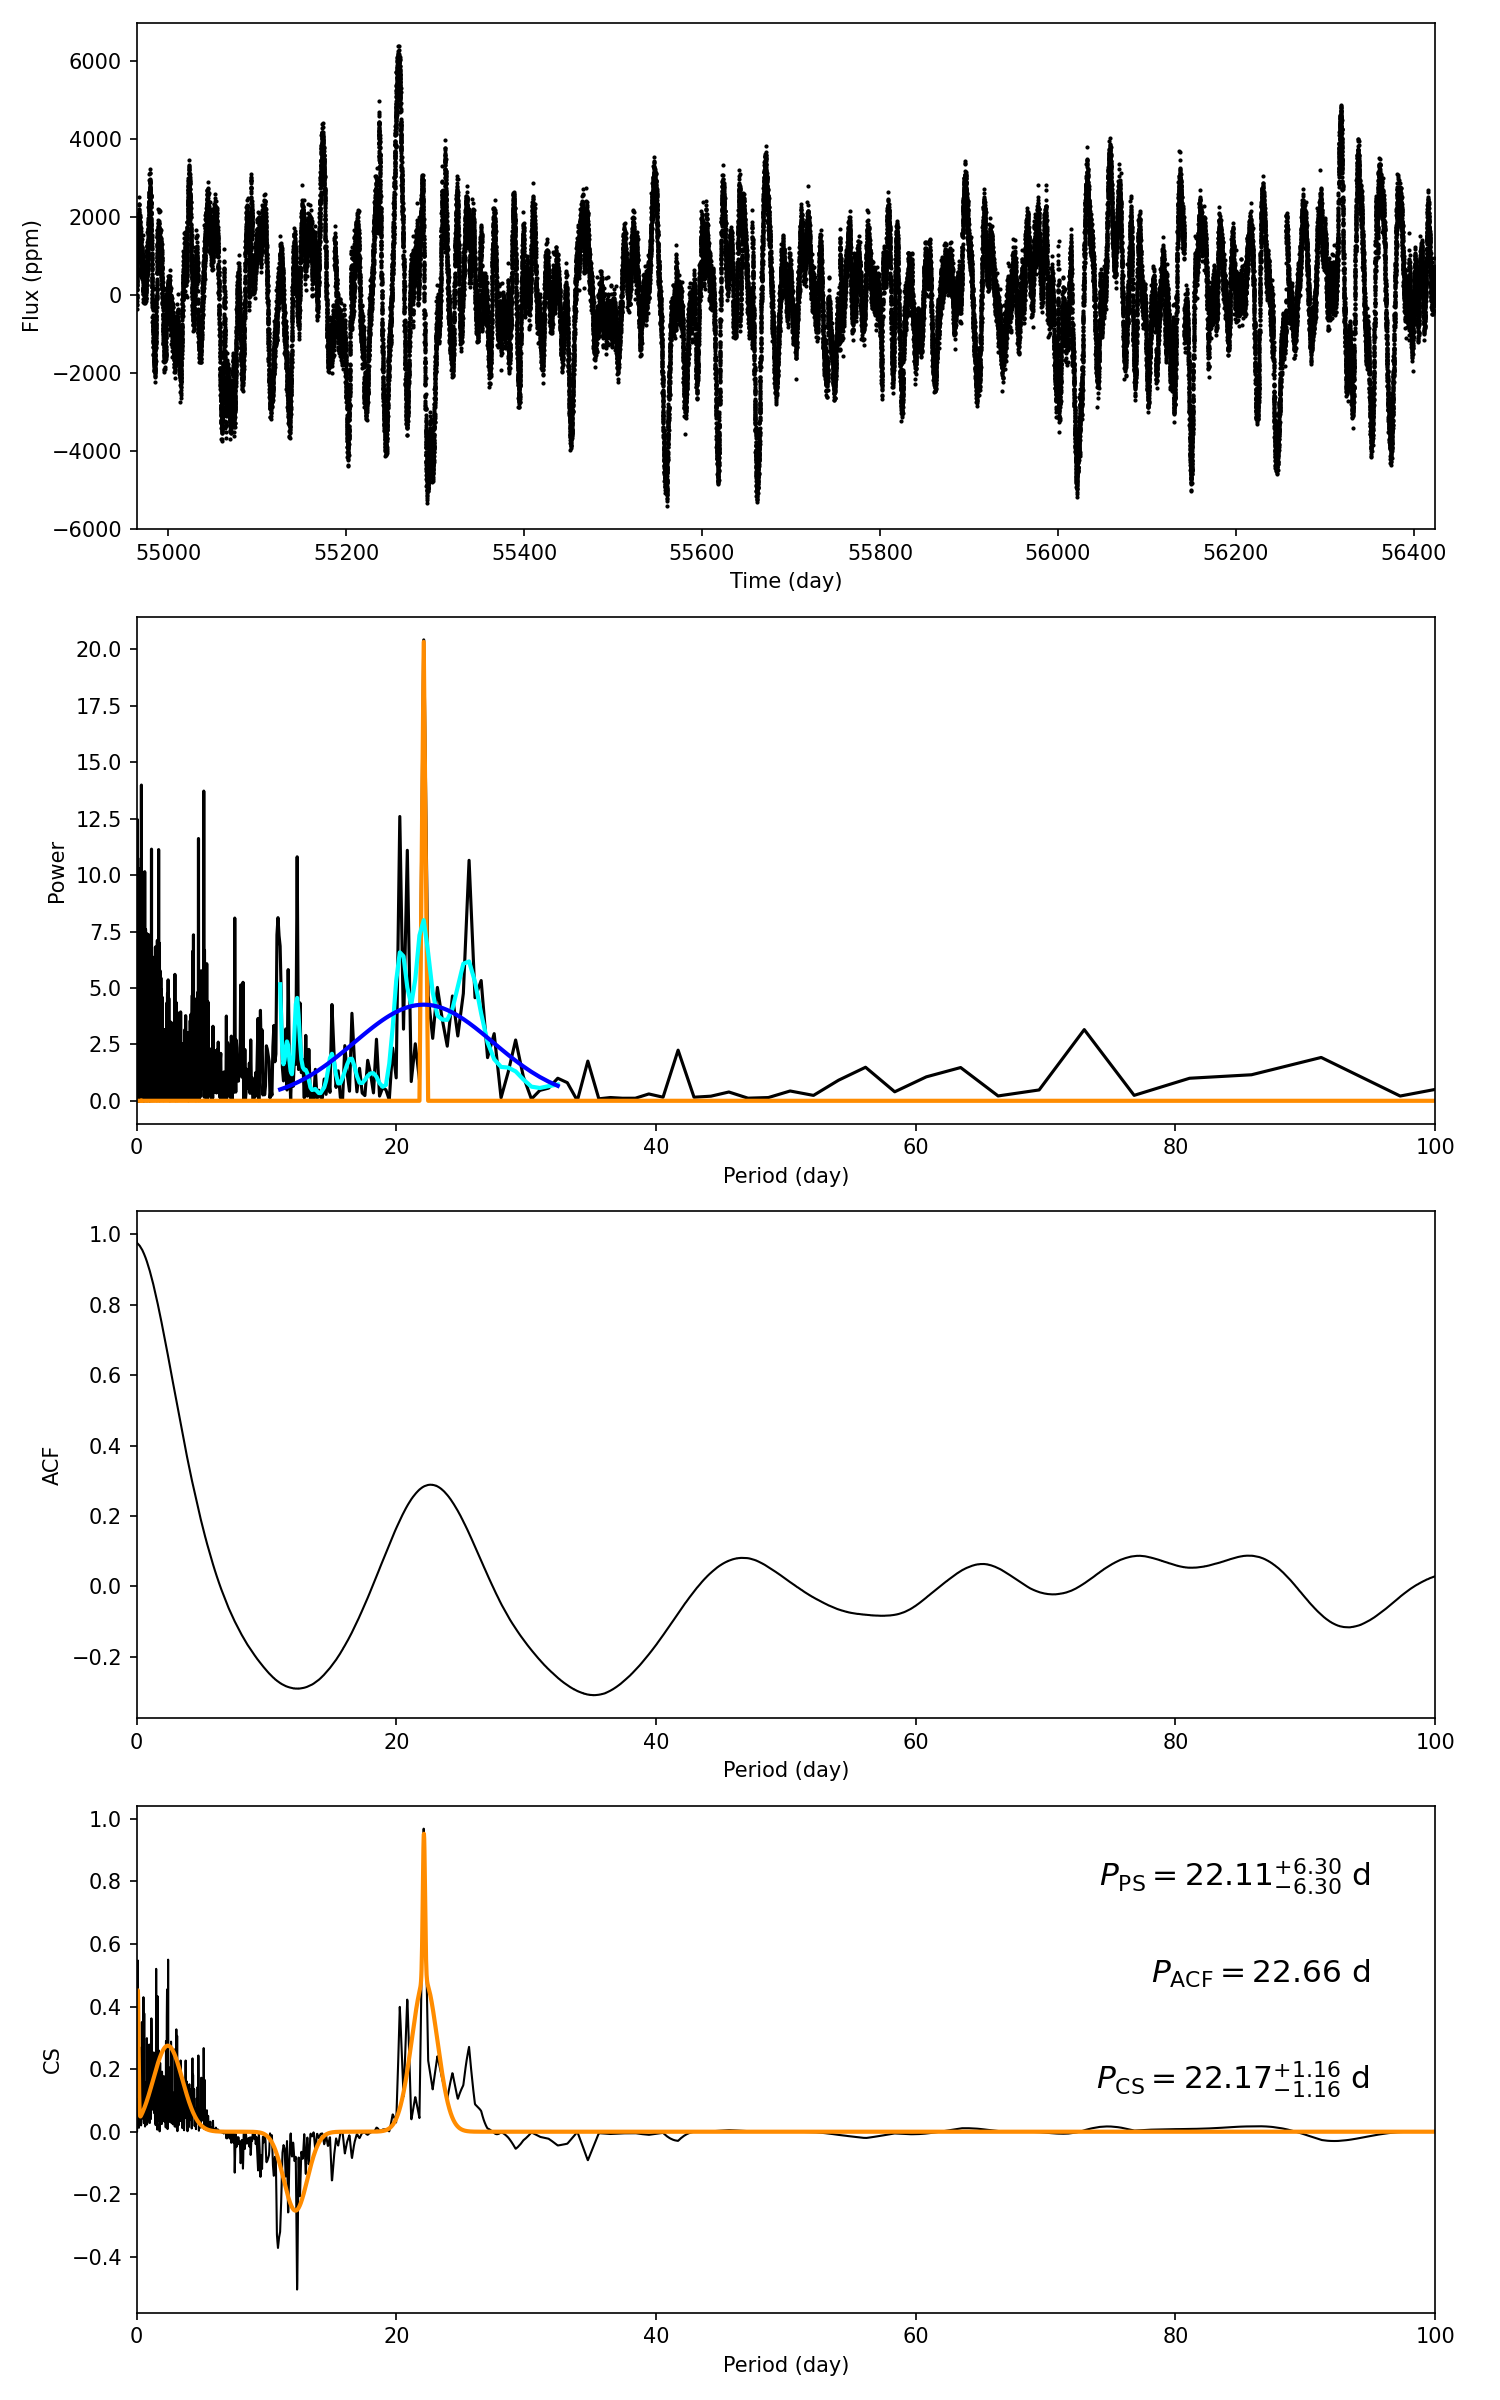

Values plotted in this chart, from the file beside it:
target_id, prot_ps, prot_acf, prot_cs, e_prot_ps, E_prot_ps, e_prot_acf, E_prot_acf, e_prot_cs, E_prot_cs, sph_ps, sph_acf, sph_cs, e_sph_ps, e_sph_acf, e_sph_cs, h_ps, fa_prob_ps, hacf, gacf, hcs
11668571, 22.11, 22.66, 22.17, 6.3, 6.3, -1.0, -1.0, 1.158, 1.158, 1555, 1541, 1553, 347.2, 373.6, 355.4, 20.42, 1.3563185079196363e-09, 0.5779, 0.2815, 0.9683
